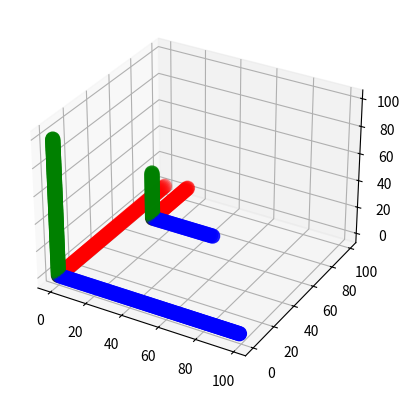

Source code (Python):
import numpy as np
import matplotlib.pyplot as plt

N = 100

cube = np.zeros((N,N,N))

cube[:,0,0] = 1
cube[0,:,0] = 2
cube[0,0,:] = 3
cube[0,0,0] = 5

n = N//3

cube[n:-n,n,n] = 1
cube[n,n:-n,n] = 2
cube[n,n,n:-n] = 3
cube[n,n,n] = 5

fig = plt.figure()
ax = fig.add_subplot(111, projection='3d')

xs = []
ys = []
zs = []
color = []
for x in range(N):
    for y in range(N):
        for z in range(N):
            if cube[x,y,z] != 0:
                xs.append(x)
                ys.append(y)
                zs.append(z)
                if cube[x,y,z] == 1:
                    color.append('blue')
                elif cube[x,y,z] == 2:
                    color.append('red')   
                elif cube[x,y,z] == 3:
                    color.append('green')
                elif cube[x,y,z] == 5:
                    color.append('black')

ax.scatter(xs, ys, zs, c=color, cmap='viridis', s=100)

plt.show()